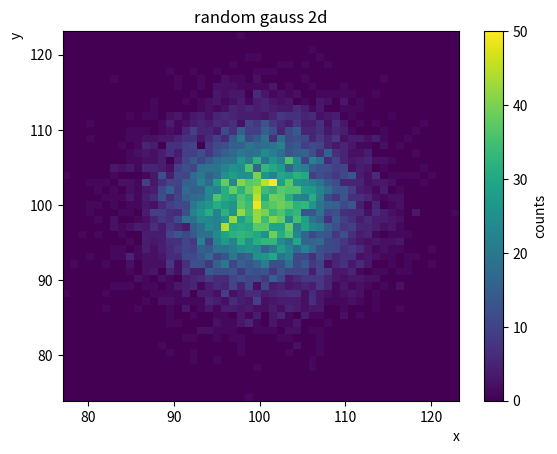

Reproduce this figure in Python.
# -*- coding: utf-8 -*-
"""python_example2.ipynb

Automatically generated by Colab.

Original file is located at
    https://colab.research.google.com/drive/1p9YwqaWe7fpH-Toh7_x28EmDCcKaibTm
"""

import numpy as np
import matplotlib.pyplot as plt

numbers_x = np.random.normal(100, 6.04, 10000)
numbers_y = np.random.normal(100, 6.04, 10000)
plt.hist2d(numbers_x, numbers_y, bins=50, cmap='viridis')
plt.title('random gauss 2d')
plt.xlabel('x', loc = 'right')
plt.ylabel('y', loc = 'top')
plt.colorbar(label='counts')
plt.savefig('canvas2d_py.png')
plt.show()
plt.close()
